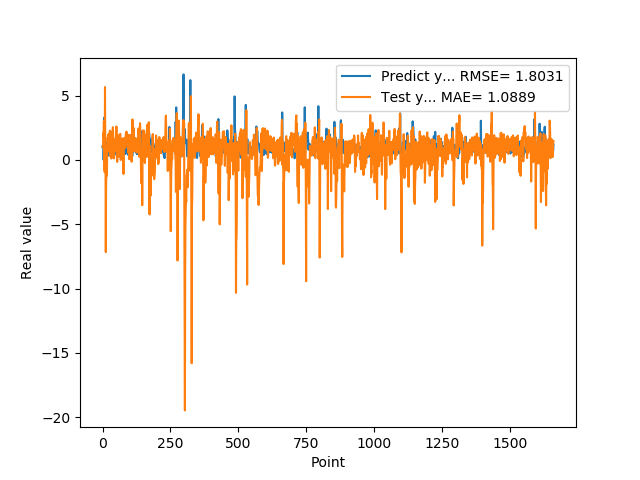

Data behind this chart, as committed beside it:
1.074290990829999792e+00, 9.830516610136366129e-01
9.521890282630000035e-01, 1.058655140801829209e+00
9.879170060160000766e-01, 1.131827098219942096e+00
1.011654973029999960e+00, 2.100575269742322781e+00
0.000000000000000000e+00, 1.702948525569702776e+00
7.643579840659999736e-01, 3.025042529534147207e+00
7.788103222849999119e-01, -7.318586770264636776e-01
3.306220054629999794e+00, 1.077586651324603073e+00
1.055441975589999970e+00, -9.555630317324668166e-01
7.543110251430000801e-01, 5.665491169227577117e+00
7.915459871289999283e-01, 1.025924573259713091e+00
1.409499049189999909e+00, -6.661860933228591630e-01
8.875439763070001042e-01, -7.167900887388533704e+00
6.401469707490000660e-01, -2.143225093825062544e+00
5.082880258560000808e-01, -7.084124799906984515e-01
8.640019893649999450e-01, -9.991747215668711490e-01
5.725920200349999822e-01, -1.226324330797894158e+00
8.469420075419999971e-01, 4.948350734923475658e-01
9.181020259860001032e-01, 1.020935180323659930e+00
7.976629734039999420e-01, 1.747437094959349180e+00
9.608020186419998776e-01, 1.431624483169733564e+00
9.555831551549999192e-01, 1.997937848359834234e+00
3.470349907879999862e-01, 1.458323697556250131e+00
9.546210169789999256e-01, 1.362586630670090448e+00
1.293938040730000072e+00, 7.545626184258543701e-01
5.251880288119999962e-01, 6.519843594062297853e-01
4.773890078070000542e-01, 1.445410457711317820e+00
1.275226235389999907e+00, 2.281831998816463258e+00
8.723750114439999814e-01, 3.252344680497390450e-01
8.355640172959999390e-01, 2.719059103982965908e-01
7.321749925609999377e-01, 2.104171807437350328e+00
7.640249729160000225e-01, 2.179376807753196310e+00
4.072830080990000323e-01, 1.122672642281744154e-01
4.752210080619999610e-01, 1.026993637121243585e+00
8.781340122220000488e-01, 7.316347511366695366e-01
7.414129972460000717e-01, 1.022015527351459951e+00
1.258002042770000051e+00, 1.178715772813320850e+00
1.069700956339999953e+00, 2.206184502560498473e+00
7.274609804150000691e-01, 2.545911748447819978e+00
7.892770171170000459e-01, 1.917312276917750857e+00
6.237750053410000550e-01, 1.378008040036703630e+00
6.914690136910000007e-01, 1.195609167890194086e-01
8.557710051540000640e-01, 3.561690054696805552e-01
7.093830108640000187e-01, 1.076738917634164405e+00
1.014547944070000041e+00, 1.336362578274953972e+00
1.115731000900000103e+00, 1.504875102451158186e+00
4.182830154900000208e-01, 1.627254072423029774e+00
1.002280950550000105e+00, 1.472889615624480397e+00
1.218860983849999968e+00, 9.128978118881019288e-01
1.143296003339999922e+00, 7.314476960376858905e-01
6.528189778330000248e-01, 7.594647440858497411e-01
6.746559739110000731e-01, 2.604904455178258527e+00
6.009536385540000802e-01, 5.537724354173156893e-01
6.694570183749999348e-01, 1.426310361196608811e-01
6.538079977039999990e-01, -1.532068205139009986e-01
7.814120054240000224e-01, 1.196256451061903592e+00
1.206303954120000022e+00, 1.231675930465957025e+00
8.469259738919999725e-01, 1.693368377422466153e+00
8.286409974099999687e-01, 1.926219002678667414e+00
6.482390165329999787e-01, 1.801605122408351134e+00
5.623700022700000023e-01, 1.562810073120549426e+00
... 1,599 more rows
